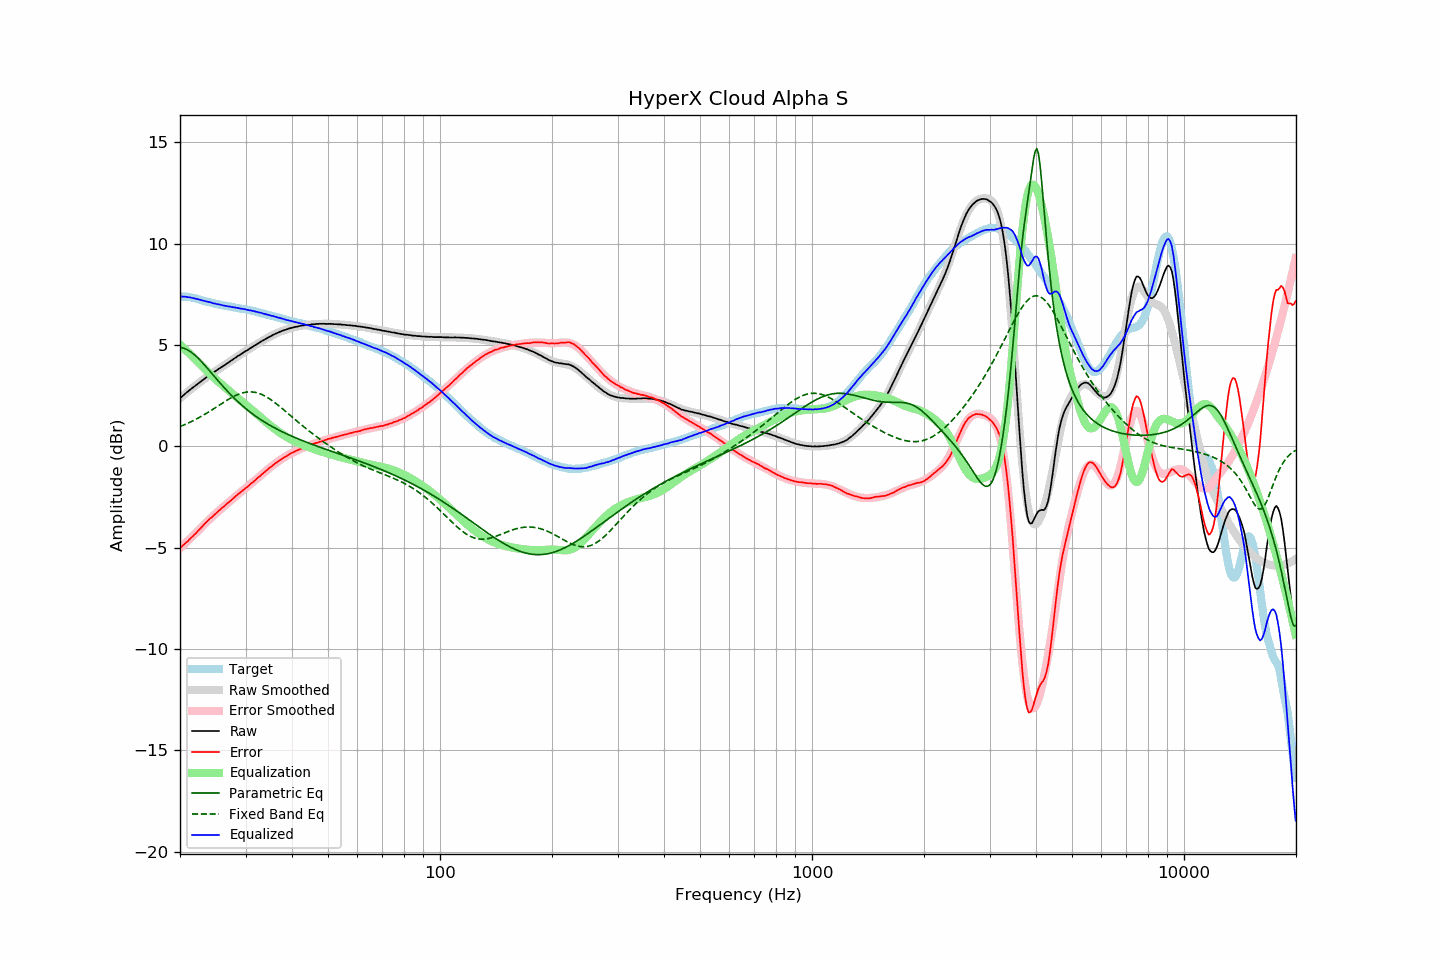

The file beside this chart, header and first rows:
frequency, raw, error, smoothed, error_smoothed, equalization, parametric_eq, fixed_band_eq, equalized_raw, equalized_smoothed, target
20.00, 2.37, -5.01, 2.38, -5.03, 5.03, 4.88, 0.98, 7.40, 7.41, 7.39
20.20, 2.44, -4.94, 2.45, -4.95, 4.95, 4.87, 1.01, 7.40, 7.40, 7.38
20.40, 2.51, -4.87, 2.51, -4.88, 4.88, 4.85, 1.04, 7.39, 7.39, 7.38
20.61, 2.58, -4.80, 2.58, -4.80, 4.80, 4.82, 1.08, 7.38, 7.38, 7.38
20.81, 2.65, -4.73, 2.64, -4.73, 4.73, 4.79, 1.11, 7.38, 7.37, 7.38
21.02, 2.71, -4.67, 2.71, -4.65, 4.65, 4.75, 1.15, 7.36, 7.36, 7.38
21.23, 2.78, -4.58, 2.77, -4.57, 4.57, 4.70, 1.18, 7.35, 7.35, 7.36
21.44, 2.84, -4.51, 2.84, -4.50, 4.50, 4.64, 1.22, 7.34, 7.33, 7.35
21.66, 2.90, -4.43, 2.90, -4.42, 4.42, 4.58, 1.26, 7.32, 7.32, 7.33
21.87, 2.96, -4.35, 2.96, -4.34, 4.34, 4.52, 1.30, 7.30, 7.30, 7.31
22.09, 3.02, -4.28, 3.03, -4.26, 4.26, 4.45, 1.34, 7.28, 7.29, 7.30
22.31, 3.08, -4.19, 3.09, -4.18, 4.18, 4.37, 1.38, 7.27, 7.27, 7.27
22.54, 3.14, -4.11, 3.15, -4.10, 4.10, 4.29, 1.43, 7.24, 7.25, 7.25
22.76, 3.20, -4.03, 3.21, -4.02, 4.02, 4.21, 1.47, 7.22, 7.23, 7.23
22.99, 3.26, -3.94, 3.26, -3.94, 3.94, 4.13, 1.52, 7.20, 7.20, 7.20
23.22, 3.32, -3.85, 3.32, -3.86, 3.86, 4.04, 1.56, 7.18, 7.18, 7.17
23.45, 3.38, -3.76, 3.38, -3.78, 3.78, 3.95, 1.61, 7.16, 7.16, 7.15
23.69, 3.44, -3.69, 3.44, -3.70, 3.70, 3.86, 1.66, 7.14, 7.14, 7.14
23.92, 3.50, -3.61, 3.49, -3.62, 3.62, 3.77, 1.71, 7.13, 7.12, 7.11
24.16, 3.56, -3.54, 3.55, -3.55, 3.55, 3.67, 1.76, 7.11, 7.10, 7.10
24.40, 3.60, -3.48, 3.61, -3.47, 3.47, 3.58, 1.81, 7.08, 7.08, 7.08
24.65, 3.66, -3.40, 3.66, -3.40, 3.40, 3.49, 1.86, 7.06, 7.06, 7.06
24.89, 3.71, -3.33, 3.71, -3.33, 3.33, 3.39, 1.91, 7.04, 7.04, 7.04
25.14, 3.76, -3.27, 3.77, -3.26, 3.26, 3.30, 1.96, 7.02, 7.02, 7.03
25.39, 3.82, -3.19, 3.82, -3.19, 3.19, 3.21, 2.01, 7.01, 7.01, 7.01
25.65, 3.87, -3.13, 3.87, -3.12, 3.12, 3.12, 2.07, 6.99, 6.99, 7.00
25.91, 3.92, -3.05, 3.92, -3.05, 3.05, 3.03, 2.12, 6.97, 6.98, 6.97
26.16, 3.97, -2.98, 3.98, -2.98, 2.98, 2.94, 2.17, 6.96, 6.96, 6.96
26.43, 4.02, -2.92, 4.03, -2.91, 2.91, 2.85, 2.22, 6.94, 6.94, 6.94
26.69, 4.08, -2.84, 4.08, -2.85, 2.85, 2.77, 2.27, 6.93, 6.93, 6.92
26.96, 4.13, -2.78, 4.13, -2.78, 2.78, 2.68, 2.32, 6.91, 6.91, 6.91
27.23, 4.19, -2.71, 4.19, -2.71, 2.71, 2.60, 2.36, 6.90, 6.90, 6.90
27.50, 4.24, -2.65, 4.24, -2.64, 2.64, 2.52, 2.41, 6.88, 6.88, 6.89
27.77, 4.29, -2.57, 4.29, -2.57, 2.57, 2.44, 2.45, 6.87, 6.87, 6.87
28.05, 4.35, -2.50, 4.35, -2.51, 2.51, 2.36, 2.49, 6.86, 6.85, 6.86
28.33, 4.40, -2.43, 4.40, -2.44, 2.44, 2.28, 2.53, 6.84, 6.84, 6.83
28.62, 4.46, -2.36, 4.45, -2.37, 2.37, 2.21, 2.56, 6.83, 6.83, 6.82
28.90, 4.50, -2.31, 4.50, -2.31, 2.31, 2.14, 2.59, 6.81, 6.81, 6.81
29.19, 4.55, -2.24, 4.56, -2.24, 2.24, 2.06, 2.62, 6.79, 6.80, 6.79
29.48, 4.61, -2.17, 4.61, -2.18, 2.18, 1.99, 2.64, 6.79, 6.78, 6.79
29.78, 4.66, -2.11, 4.66, -2.11, 2.11, 1.93, 2.66, 6.77, 6.77, 6.78
30.08, 4.71, -2.05, 4.71, -2.05, 2.05, 1.86, 2.68, 6.76, 6.76, 6.76
30.38, 4.75, -1.99, 4.76, -1.98, 1.98, 1.80, 2.69, 6.73, 6.74, 6.74
30.68, 4.80, -1.93, 4.81, -1.92, 1.92, 1.73, 2.69, 6.72, 6.72, 6.73
30.99, 4.86, -1.85, 4.86, -1.85, 1.85, 1.67, 2.69, 6.71, 6.71, 6.71
31.30, 4.90, -1.79, 4.91, -1.78, 1.78, 1.61, 2.69, 6.69, 6.69, 6.69
31.61, 4.96, -1.72, 4.96, -1.72, 1.72, 1.55, 2.68, 6.68, 6.67, 6.68
31.93, 5.00, -1.66, 5.00, -1.65, 1.65, 1.49, 2.66, 6.65, 6.65, 6.66
32.24, 5.05, -1.57, 5.05, -1.58, 1.58, 1.44, 2.64, 6.63, 6.64, 6.63
32.57, 5.10, -1.51, 5.10, -1.51, 1.51, 1.38, 2.62, 6.61, 6.62, 6.61
32.89, 5.15, -1.45, 5.15, -1.44, 1.44, 1.33, 2.59, 6.60, 6.59, 6.60
33.22, 5.20, -1.37, 5.20, -1.38, 1.38, 1.28, 2.56, 6.58, 6.57, 6.57
33.55, 5.24, -1.31, 5.24, -1.31, 1.31, 1.23, 2.52, 6.55, 6.55, 6.55
33.89, 5.29, -1.24, 5.29, -1.24, 1.24, 1.18, 2.48, 6.53, 6.53, 6.53
34.23, 5.33, -1.18, 5.34, -1.17, 1.17, 1.13, 2.43, 6.50, 6.51, 6.51
34.57, 5.38, -1.10, 5.38, -1.11, 1.11, 1.08, 2.38, 6.49, 6.49, 6.48
34.92, 5.42, -1.04, 5.42, -1.04, 1.04, 1.04, 2.33, 6.46, 6.47, 6.46
35.27, 5.46, -0.99, 5.46, -0.98, 0.98, 0.99, 2.28, 6.44, 6.44, 6.45
35.62, 5.51, -0.91, 5.50, -0.92, 0.92, 0.95, 2.22, 6.43, 6.42, 6.42
35.97, 5.54, -0.86, 5.54, -0.86, 0.86, 0.91, 2.16, 6.40, 6.40, 6.40
... 635 more rows
